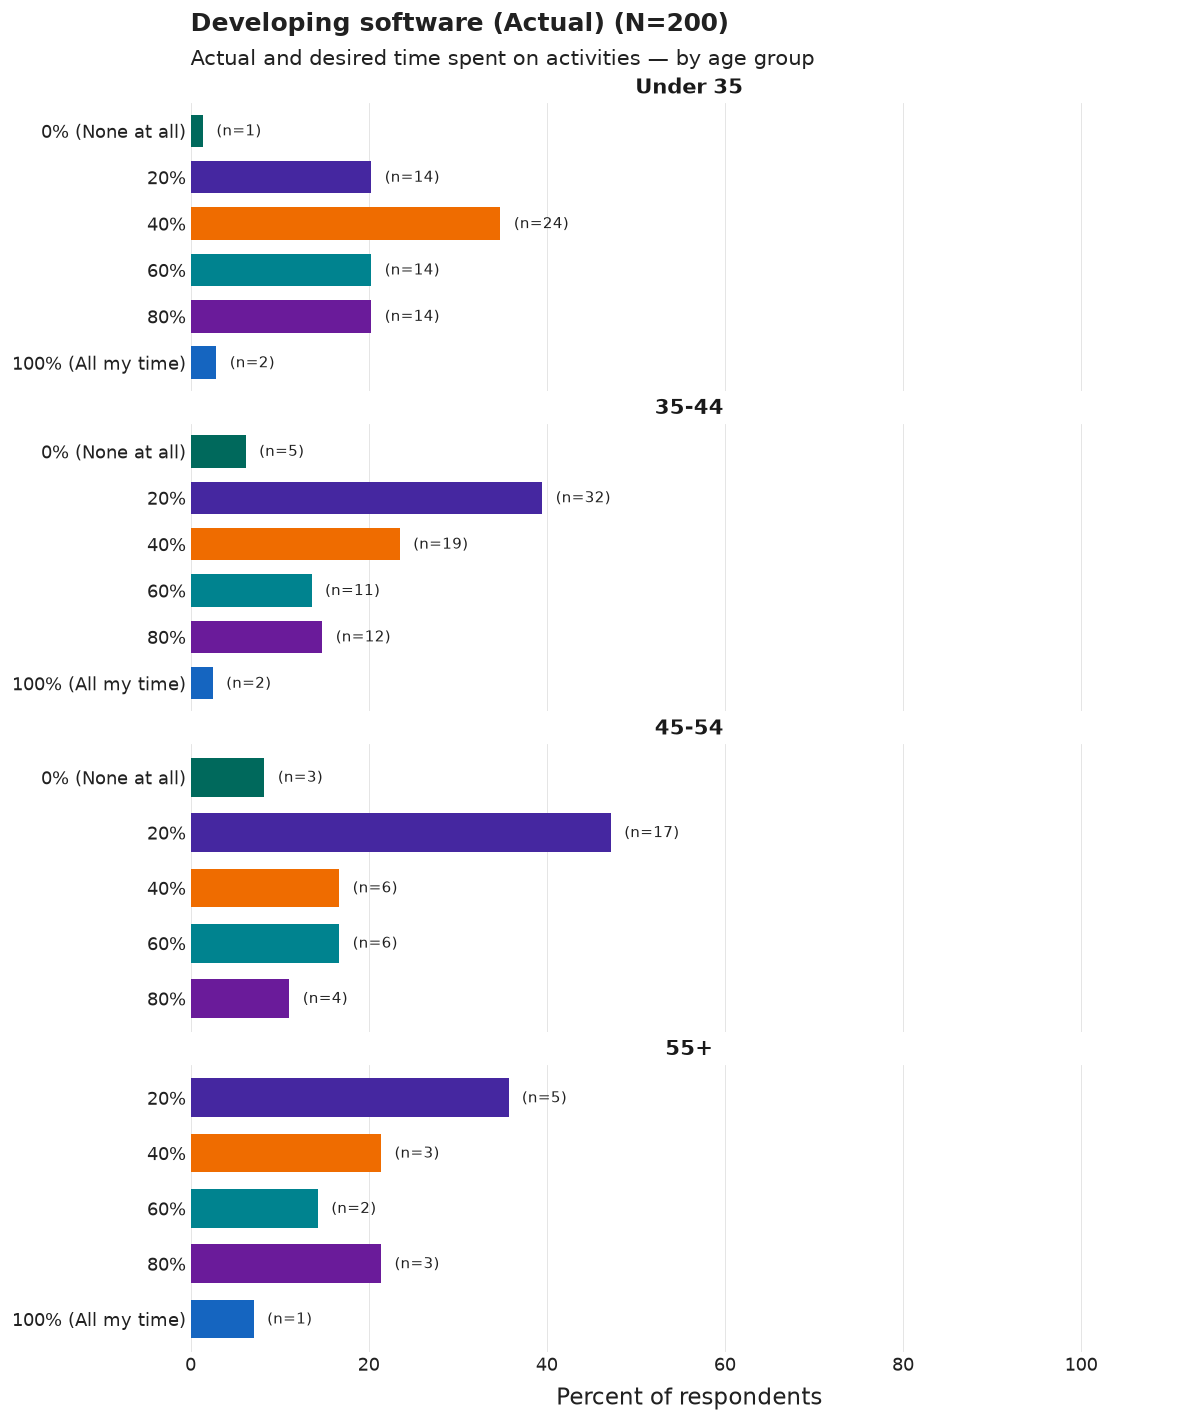

The file beside this chart, header and first rows:
age_group, category, n, pct, N
Under 35, 0% (None at all), 1, 1.4, 69
Under 35, 20%, 14, 20.3, 69
Under 35, 40%, 24, 34.8, 69
Under 35, 60%, 14, 20.3, 69
Under 35, 80%, 14, 20.3, 69
Under 35, 100% (All my time), 2, 2.9, 69
35-44, 0% (None at all), 5, 6.2, 81
35-44, 20%, 32, 39.5, 81
35-44, 40%, 19, 23.5, 81
35-44, 60%, 11, 13.6, 81
35-44, 80%, 12, 14.8, 81
35-44, 100% (All my time), 2, 2.5, 81
45-54, 0% (None at all), 3, 8.3, 36
45-54, 20%, 17, 47.2, 36
45-54, 40%, 6, 16.7, 36
45-54, 60%, 6, 16.7, 36
45-54, 80%, 4, 11.1, 36
55+, 20%, 5, 35.7, 14
55+, 40%, 3, 21.4, 14
55+, 60%, 2, 14.3, 14
55+, 80%, 3, 21.4, 14
55+, 100% (All my time), 1, 7.1, 14
